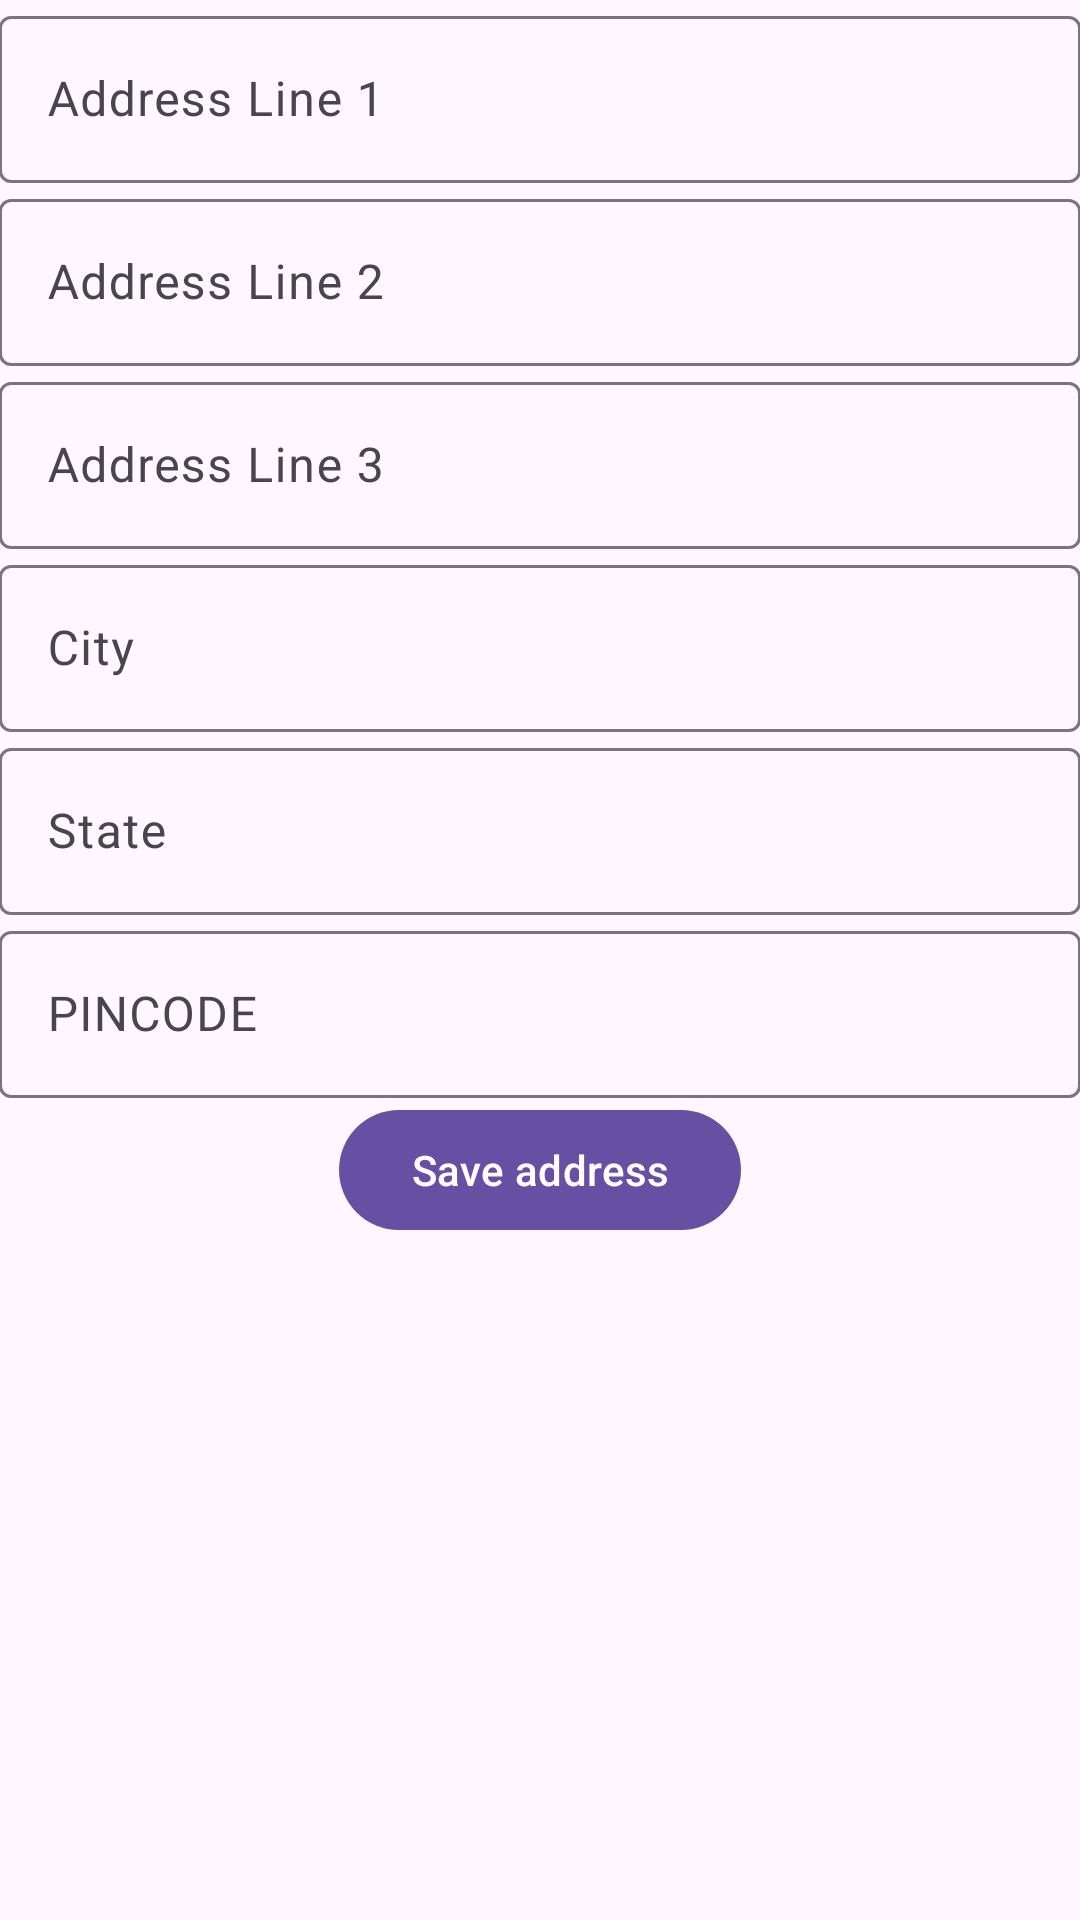

Reconstruct the res/layout file that produces this screen, plus the resources it refers to.
<!-- AndroidManifest.xml: application theme Theme.TeraLocalCustomer -->
<!-- res/layout/activity_address.xml -->
<?xml version="1.0" encoding="utf-8"?>
<layout xmlns:android="http://schemas.android.com/apk/res/android"
    xmlns:tools="http://schemas.android.com/tools">

    <data>

    </data>

    <ScrollView
        android:layout_width="match_parent"
        android:layout_height="match_parent"
        tools:context=".ui.address.AddressActivity">

        <androidx.appcompat.widget.LinearLayoutCompat
            android:layout_width="match_parent"
            android:layout_height="wrap_content"
            android:gravity="center_horizontal"
            android:orientation="vertical"
            android:padding="@dimen/_16dp">

            <com.google.android.material.textfield.TextInputLayout
                android:layout_width="match_parent"
                android:layout_height="wrap_content"
                android:hint="Address Line 1">

                <com.google.android.material.textfield.TextInputEditText
                    android:id="@+id/edtAddressLine1"
                    android:layout_width="match_parent"
                    android:layout_height="wrap_content"
                    android:inputType="text"
                    android:maxLines="1" />
            </com.google.android.material.textfield.TextInputLayout>

            <com.google.android.material.textfield.TextInputLayout
                android:layout_width="match_parent"
                android:layout_height="wrap_content"
                android:hint="Address Line 2">

                <com.google.android.material.textfield.TextInputEditText
                    android:id="@+id/edtAddressLine2"
                    android:layout_width="match_parent"
                    android:layout_height="wrap_content"
                    android:inputType="text"
                    android:maxLines="1" />
            </com.google.android.material.textfield.TextInputLayout>

            <com.google.android.material.textfield.TextInputLayout
                android:layout_width="match_parent"
                android:layout_height="wrap_content"
                android:hint="Address Line 3">

                <com.google.android.material.textfield.TextInputEditText
                    android:id="@+id/edtAddressLine3"
                    android:layout_width="match_parent"
                    android:layout_height="wrap_content"
                    android:inputType="text"
                    android:maxLines="1" />
            </com.google.android.material.textfield.TextInputLayout>

            <com.google.android.material.textfield.TextInputLayout
                android:layout_width="match_parent"
                android:layout_height="wrap_content"
                android:hint="City">

                <com.google.android.material.textfield.TextInputEditText
                    android:id="@+id/edtCity"
                    android:layout_width="match_parent"
                    android:layout_height="wrap_content"
                    android:inputType="text"
                    android:maxLines="1" />
            </com.google.android.material.textfield.TextInputLayout>

            <com.google.android.material.textfield.TextInputLayout
                android:layout_width="match_parent"
                android:layout_height="wrap_content"
                android:hint="State">

                <com.google.android.material.textfield.TextInputEditText
                    android:id="@+id/edtState"
                    android:layout_width="match_parent"
                    android:layout_height="wrap_content"
                    android:inputType="text"
                    android:maxLines="1" />
            </com.google.android.material.textfield.TextInputLayout>

            <com.google.android.material.textfield.TextInputLayout
                android:layout_width="match_parent"
                android:layout_height="wrap_content"
                android:hint="PINCODE">

                <com.google.android.material.textfield.TextInputEditText
                    android:id="@+id/edtPincode"
                    android:layout_width="match_parent"
                    android:layout_height="wrap_content"
                    android:inputType="text"
                    android:maxLines="1" />
            </com.google.android.material.textfield.TextInputLayout>

            <com.google.android.material.button.MaterialButton
                android:id="@+id/btnProceed"
                android:layout_width="wrap_content"
                android:layout_height="wrap_content"
                android:text="Save address" />
        </androidx.appcompat.widget.LinearLayoutCompat>
    </ScrollView>
</layout>
<!-- resources referenced by this layout -->
<resources>
  <style name="Theme.TeraLocalCustomer" parent="Base.Theme.TeraLocalCustomer" />
  <style name="Base.Theme.TeraLocalCustomer" parent="Theme.Material3.DayNight.NoActionBar">
          
          
      </style>
</resources>
